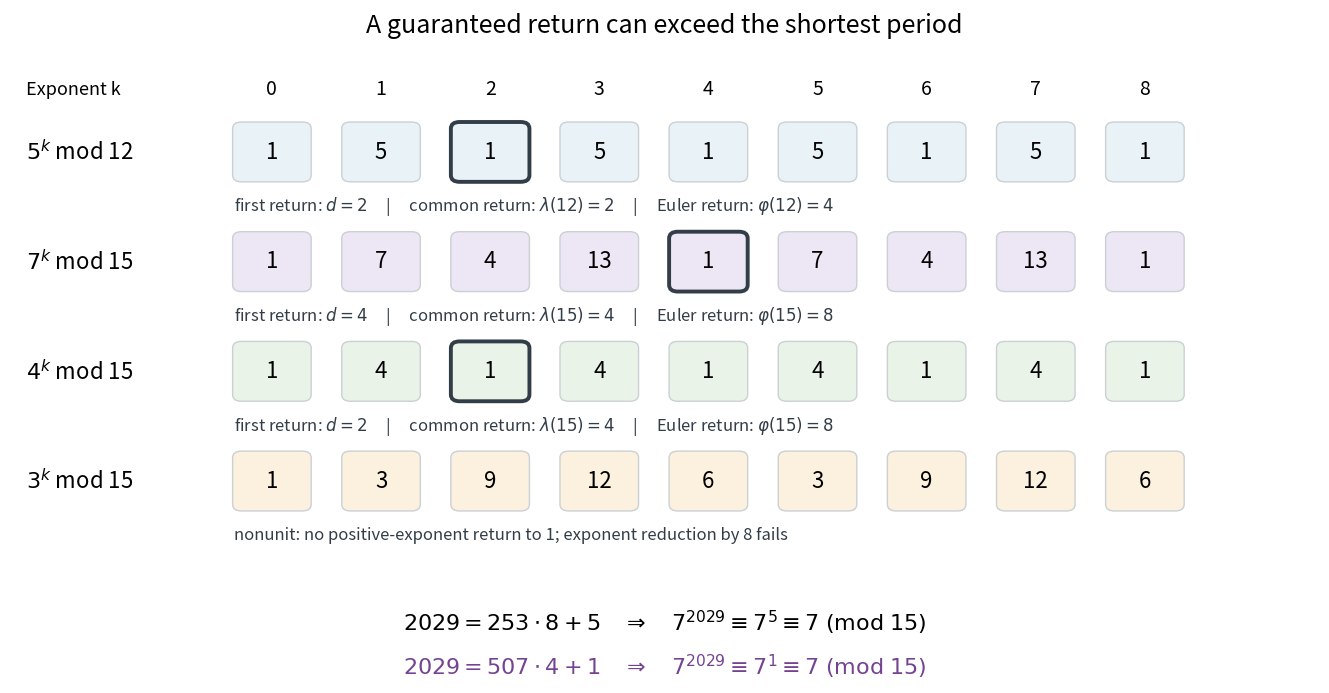

Write the Python code that produced this figure. (Note: this script raises an exception after producing the figure.)
"""Generate original modular-power and exponent-period diagrams.

Run from _media with Python 3.14 and matplotlib 3.10.7. Writes its own
basename as an opaque white-background PNG in the current directory.
"""

from pathlib import Path

import matplotlib.pyplot as plt
from matplotlib.patches import FancyBboxPatch


def main():
    fig, ax = plt.subplots(figsize=(13.5, 7.2), dpi=80)
    fig.patch.set_facecolor("white")
    ax.set(xlim=(-2.0, 10.0), ylim=(-2.6, 5.5))
    ax.axis("off")
    ax.text(4, 5.22, "A guaranteed return can exceed the shortest period",
            ha="center", fontsize=18)
    ax.text(-1.85, 4.48, "Exponent k", fontsize=13)
    for k in range(9):
        ax.text(k + 0.4, 4.48, str(k), ha="center", fontsize=14)
    rows = [(5, 12, 2, 2, 4), (7, 15, 4, 4, 8), (4, 15, 2, 4, 8), (3, 15, None, 4, 8)]
    colors = ["#e8f2f7", "#ede6f4", "#eaf3e7", "#fcf0de"]
    for row, (a, n, order, carmichael, phi) in enumerate(rows):
        y = 3.63 - 1.32 * row
        ax.text(-1.85, y + 0.15, rf"${a}^k$ mod {n}", va="center", fontsize=16)
        for k in range(9):
            value = pow(a, k, n)
            first = order is not None and k == order
            ax.add_patch(FancyBboxPatch((k + 0.08, y - 0.16), 0.64, 0.64,
                                        boxstyle="round,pad=0.04,rounding_size=0.08",
                                        facecolor=colors[row], edgecolor="#323d48" if first else "#cbd0d5",
                                        lw=2.8 if first else 1))
            ax.text(k + 0.4, y + 0.16, str(value), ha="center", va="center", fontsize=16)
        if order:
            label = rf"first return: $d={order}$     |     common return: $\lambda({n})={carmichael}$     |     Euler return: $\varphi({n})={phi}$"
            assert pow(a, order, n) == 1
            assert all(pow(a, j, n) != 1 for j in range(1, order))
        else:
            label = "nonunit: no positive-exponent return to 1; exponent reduction by 8 fails"
        ax.text(0.05, y - 0.55, label, fontsize=12, color="#323d48")
    ax.text(4.0, -1.98, r"$2029=253\cdot8+5\quad\Rightarrow\quad 7^{2029}\equiv7^5\equiv7\; (\mathrm{mod}\;15)$",
            ha="center", fontsize=16)
    ax.text(4.0, -2.50, r"$2029=507\cdot4+1\quad\Rightarrow\quad 7^{2029}\equiv7^1\equiv7\; (\mathrm{mod}\;15)$",
            ha="center", fontsize=16, color="#744391")
    fig.subplots_adjust(left=0.02, right=0.99, bottom=0.055, top=0.99)
    fig.savefig(Path(__file__).stem + ".png", facecolor="white", transparent=False)
    plt.close(fig)


if __name__ == "__main__":
    main()
